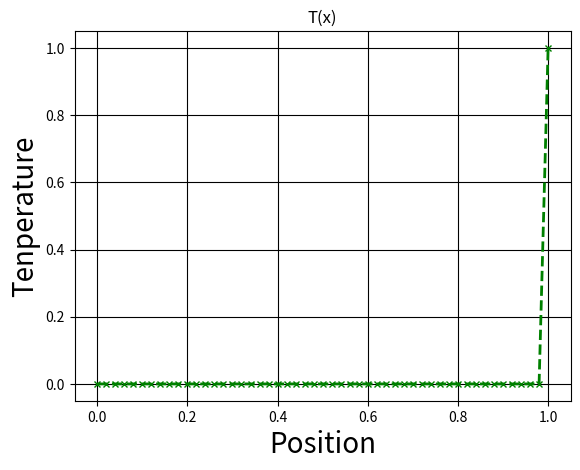

Reproduce this figure in Python.
import numpy as np
import matplotlib.pyplot as plt
from mpl_toolkits.mplot3d import axes3d

from datetime import datetime as dt

# Peclet number = F / D
# Peclet number > 2 causes issues with solutions using central differencing scheme

# size of grid side
N = 51

# domain size
L = 1

# grid spacing
h = np.float64(L / (N-1))

# diffusion
gamma = np.float64(0.1)

# density
rho = np.float64(1)

# velocity
u = np.float64(5/0.2)

F = rho * u
D = gamma / h

Pe = F / D
print(f'Peclet Number: {Pe}')

# iterations
iteration = 0
max_iters = 100000

# temperature array
T = np.zeros(N)
# T[0] = 1.
T[-1] = 1.

# iterated temperature array
T_new = T.copy()

#error-related
epsilon = 1e-17
numerical_error = np.inf
errs = []

def get_a_e_and_a_w(F, D):
    Pe = F/D

    # hybrid approach. if abs(Pe) >= 2, use upwind scheme, ignoring diffusive forces
    # otherwise, use central differencing

    a_w = np.float64(D + F / 2)
    a_e = np.float64(D - F / 2)
    if abs(Pe) >= 2:
        a_w = max(F, (D + F / 2), 0)
        a_e = max(-F, (D - F / 2), 0)
    
    return a_e, a_w

t0 = dt.now()
t1_prev = t0
while numerical_error > epsilon: # and iteration < max_iters:
    for i in range(1, N-1):
        a_e, a_w = get_a_e_and_a_w(F, D)
        a_p = a_e + a_w # + F - F
        T_new[i]= (a_e * T_new[i+1] + a_w * T_new[i-1]) / a_p
    diff = np.abs(T - T_new)
    numerical_error = diff.sum()
    errs.append(numerical_error)
    iteration += 1
    T = T_new.copy()
    if iteration % 10 == 0:
        t1 = dt.now()
        dt1 = t1-t1_prev
        t1_prev = t1
        dt1_0 = t1-t0
        print(f'Pe: {Pe}. iteration: {iteration}.  error: {numerical_error}. iter_time: {dt1}.  runtime: {dt1_0}')

# plot results
        
# plt.figure(10)
# plt.semilogy(errs, 'ko')

x_dom = np.arange(N) * h
plt.figure(11)
plt.plot(x_dom, T, 'gx--', linewidth=2, markersize = 5)
plt.grid(True, color = 'k')

plt.xlabel("Position", size=20)
plt.ylabel("Tenperature", size=20)
plt.title("T(x)")
plt.show()

apple = 1
